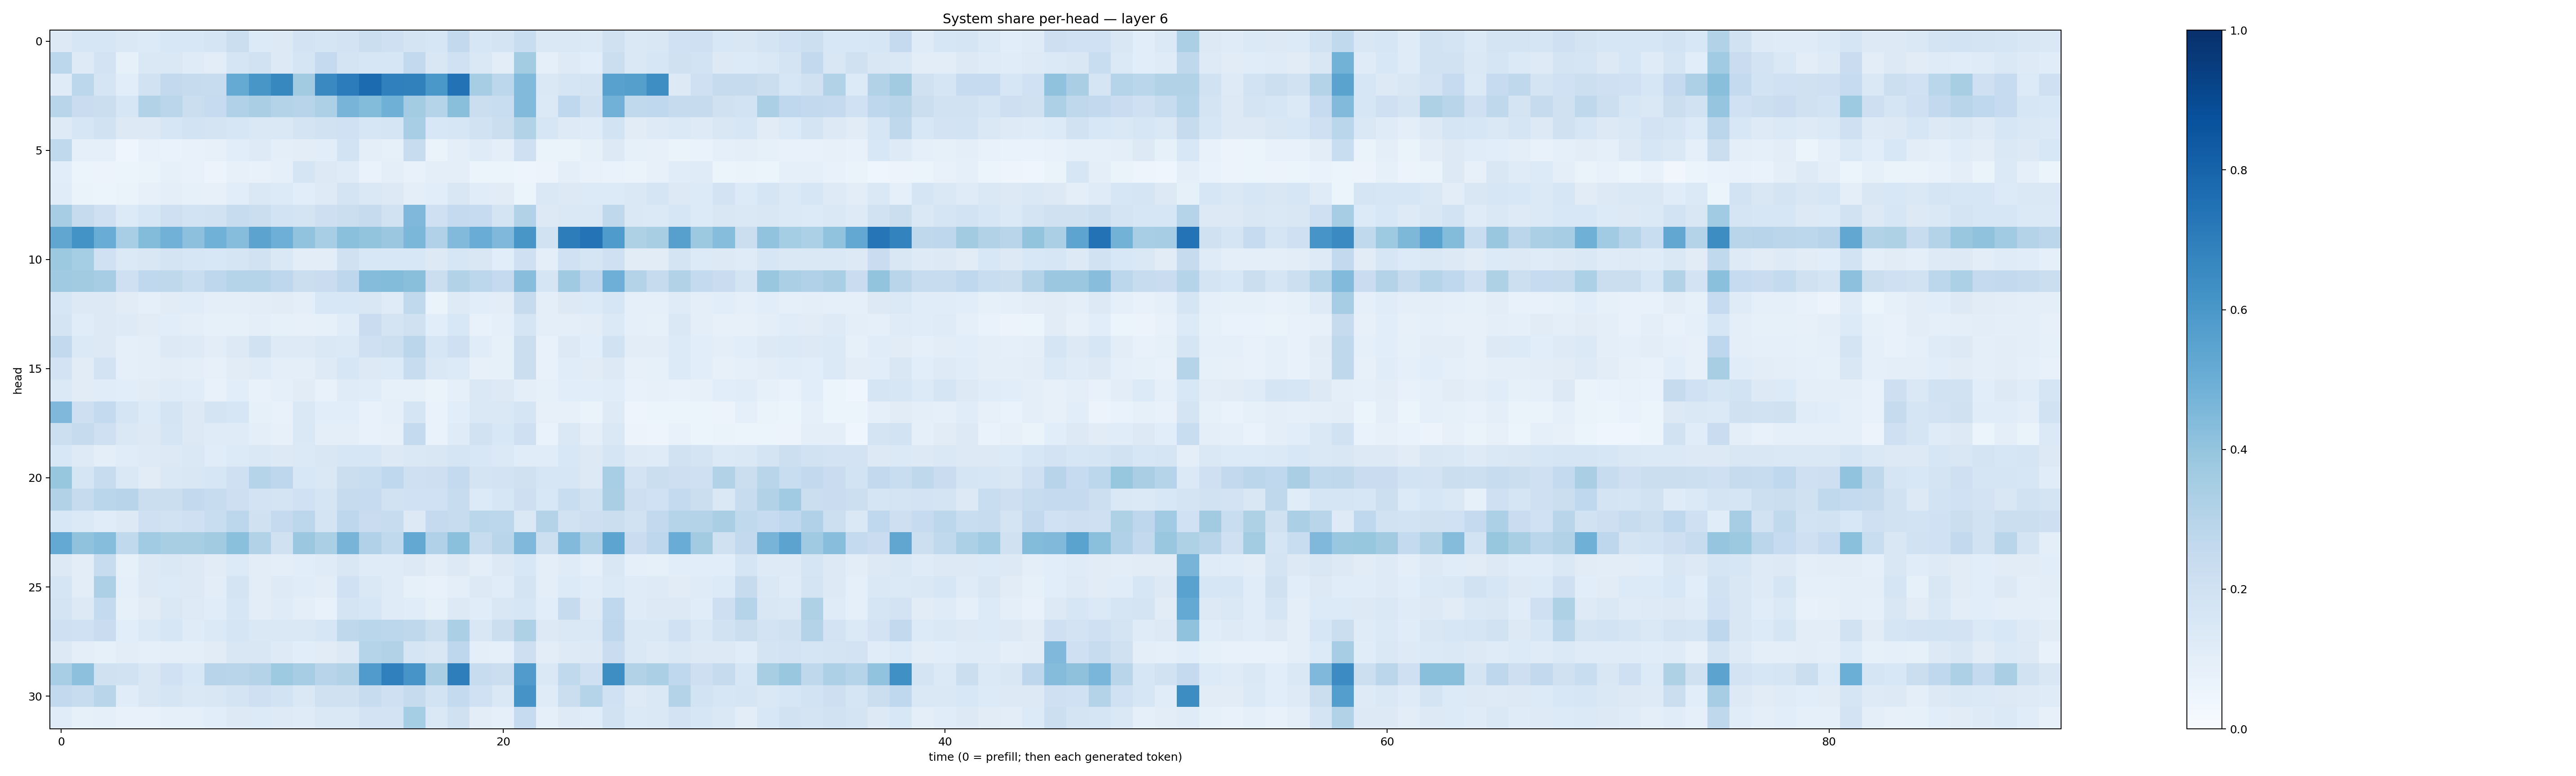

The table this chart was drawn from, first rows:
0.1302113, 0.1623444, 0.15727295, 0.14598542, 0.13618442, 0.15362339, 0.15270543, 0.16658935, 0.22023097, 0.13405906, 0.12555873, 0.18210767, 0.16420442, 0.18309447, 0.22038525, 0.20615476, 0.17190985, 0.16150941, 0.26022324, 0.163015, 0.17252986, 0.23061006, 0.14220493, 0.1455531
0.2801, 0.124, 0.1812, 0.08588, 0.1414, 0.1466, 0.1201, 0.1027, 0.1652, 0.1941, 0.1308, 0.1695, 0.2505, 0.175, 0.1612, 0.1585, 0.2615, 0.1513, 0.2029, 0.144, 0.1019, 0.359, 0.09166, 0.122
0.1185, 0.28, 0.1653, 0.1059, 0.1877, 0.2602, 0.245, 0.2358, 0.5174, 0.602, 0.6627, 0.3596, 0.6535, 0.7055, 0.7703, 0.689, 0.6863, 0.5988, 0.7428, 0.3513, 0.2795, 0.4416, 0.1418, 0.1653
0.293, 0.2291, 0.221, 0.1567, 0.3087, 0.2828, 0.2216, 0.2465, 0.3166, 0.3366, 0.3077, 0.294, 0.3279, 0.4722, 0.4395, 0.4885, 0.3585, 0.3021, 0.422, 0.225, 0.2319, 0.4415, 0.14, 0.2664
0.1225, 0.1579, 0.1918, 0.1309, 0.1322, 0.1596, 0.1871, 0.175, 0.1638, 0.1429, 0.1435, 0.1787, 0.1922, 0.202, 0.1635, 0.166, 0.3457, 0.1537, 0.163, 0.1913, 0.2223, 0.3149, 0.1638, 0.1226
0.2621, 0.09072, 0.08637, 0.04522, 0.07353, 0.06654, 0.07084, 0.07953, 0.108, 0.1226, 0.09815, 0.104, 0.1059, 0.1862, 0.101, 0.0835, 0.241, 0.06623, 0.099, 0.1188, 0.1015, 0.2066, 0.06479, 0.06439
0.1062, 0.05295, 0.0585, 0.05212, 0.063, 0.08576, 0.07137, 0.05668, 0.07817, 0.07536, 0.09114, 0.1673, 0.1319, 0.1191, 0.06914, 0.09551, 0.0706, 0.09722, 0.09777, 0.05367, 0.05204, 0.05041, 0.0551, 0.09867
0.1139, 0.06526, 0.05918, 0.06474, 0.0786, 0.09879, 0.08301, 0.07895, 0.1069, 0.144, 0.1365, 0.1064, 0.1218, 0.1762, 0.146, 0.1322, 0.09686, 0.1055, 0.1494, 0.1165, 0.1122, 0.05964, 0.1408, 0.1275
0.3496, 0.2447, 0.2058, 0.1356, 0.1619, 0.2062, 0.1851, 0.1927, 0.2366, 0.2255, 0.1856, 0.1789, 0.2113, 0.2246, 0.2459, 0.19, 0.4521, 0.208, 0.2515, 0.2473, 0.1774, 0.3108, 0.128, 0.1469
0.5348, 0.6182, 0.5062, 0.3464, 0.441, 0.4814, 0.4147, 0.4854, 0.4321, 0.5463, 0.4926, 0.4046, 0.3447, 0.4183, 0.4002, 0.3819, 0.4598, 0.3184, 0.4426, 0.5059, 0.4517, 0.6042, 0.189, 0.6996
0.3759, 0.3546, 0.2004, 0.1387, 0.149, 0.172, 0.1629, 0.1555, 0.1662, 0.1944, 0.144, 0.1045, 0.1043, 0.1966, 0.1528, 0.1558, 0.1544, 0.1268, 0.1619, 0.151, 0.1076, 0.2065, 0.09609, 0.2003
0.3691, 0.3598, 0.3515, 0.205, 0.2666, 0.2706, 0.2307, 0.2744, 0.3037, 0.3004, 0.2736, 0.2193, 0.2289, 0.2768, 0.4349, 0.4412, 0.422, 0.2222, 0.3093, 0.2778, 0.2528, 0.4268, 0.1657, 0.37
0.1591, 0.1301, 0.1262, 0.1105, 0.09173, 0.1097, 0.1156, 0.09804, 0.09697, 0.1054, 0.1101, 0.09857, 0.1538, 0.1555, 0.1498, 0.1186, 0.2649, 0.06571, 0.122, 0.1072, 0.1054, 0.2442, 0.09656, 0.1278
0.1777, 0.1155, 0.1305, 0.1229, 0.1126, 0.1069, 0.096, 0.08246, 0.08456, 0.09848, 0.08361, 0.08135, 0.08408, 0.1168, 0.2288, 0.1782, 0.196, 0.1063, 0.1554, 0.07328, 0.09215, 0.1657, 0.09399, 0.0948
0.2588, 0.1377, 0.1292, 0.09097, 0.09922, 0.1276, 0.1216, 0.1038, 0.1291, 0.1888, 0.1232, 0.1227, 0.143, 0.1402, 0.2085, 0.2171, 0.2818, 0.1596, 0.2055, 0.1139, 0.08233, 0.222, 0.07416, 0.1295
0.1801, 0.1105, 0.1804, 0.08656, 0.09911, 0.1037, 0.09693, 0.07965, 0.1101, 0.1181, 0.0999, 0.09605, 0.1229, 0.1589, 0.1251, 0.1347, 0.2395, 0.1418, 0.1359, 0.08169, 0.08512, 0.2229, 0.07801, 0.1134
0.1375, 0.1116, 0.1159, 0.1077, 0.1118, 0.1177, 0.1164, 0.07468, 0.1092, 0.07766, 0.08845, 0.1101, 0.07811, 0.1204, 0.1156, 0.08441, 0.08378, 0.06555, 0.08998, 0.1425, 0.1318, 0.09799, 0.0843, 0.1085
0.4527, 0.2141, 0.2545, 0.1717, 0.1335, 0.1749, 0.1299, 0.1724, 0.161, 0.08251, 0.07393, 0.143, 0.1075, 0.1078, 0.07453, 0.09115, 0.1671, 0.06977, 0.1092, 0.1419, 0.1429, 0.1717, 0.08087, 0.08154
0.2167, 0.2442, 0.2081, 0.145, 0.132, 0.1694, 0.1324, 0.1179, 0.1196, 0.09647, 0.07852, 0.1471, 0.09567, 0.09962, 0.07673, 0.08098, 0.2549, 0.07005, 0.1172, 0.1904, 0.1525, 0.2068, 0.07014, 0.1441
0.156, 0.1248, 0.09833, 0.1149, 0.125, 0.1302, 0.1436, 0.115, 0.1339, 0.1454, 0.1314, 0.1373, 0.1521, 0.1587, 0.1605, 0.1262, 0.1483, 0.1489, 0.1714, 0.1559, 0.1379, 0.1144, 0.1156, 0.1524
0.3945, 0.1675, 0.2377, 0.1428, 0.1101, 0.145, 0.1495, 0.161, 0.2087, 0.3002, 0.2767, 0.1536, 0.1408, 0.2261, 0.2344, 0.2667, 0.2065, 0.212, 0.2559, 0.1792, 0.183, 0.1983, 0.1612, 0.1598
0.3112, 0.2455, 0.2874, 0.2956, 0.2244, 0.2193, 0.2611, 0.2345, 0.2136, 0.1829, 0.1748, 0.2009, 0.1651, 0.2433, 0.2475, 0.1953, 0.202, 0.1998, 0.2378, 0.1355, 0.1572, 0.2146, 0.153, 0.2321
0.154, 0.1374, 0.1134, 0.1301, 0.2069, 0.19, 0.2058, 0.2319, 0.2802, 0.1986, 0.2525, 0.2777, 0.1757, 0.2758, 0.2293, 0.2369, 0.1261, 0.2519, 0.2408, 0.2889, 0.2794, 0.1479, 0.3055, 0.1899
0.52, 0.408, 0.4331, 0.2639, 0.3654, 0.343, 0.3437, 0.3594, 0.4194, 0.3097, 0.1984, 0.3803, 0.3356, 0.4702, 0.3167, 0.2623, 0.5251, 0.3201, 0.4197, 0.2389, 0.2891, 0.4507, 0.2163, 0.443
0.1325, 0.1041, 0.2397, 0.08449, 0.1266, 0.1411, 0.1318, 0.1128, 0.1341, 0.1024, 0.09721, 0.108, 0.1177, 0.1514, 0.1193, 0.1177, 0.1293, 0.104, 0.1284, 0.09768, 0.125, 0.1529, 0.09393, 0.1193
0.1648, 0.1034, 0.3247, 0.09131, 0.1321, 0.1363, 0.127, 0.1049, 0.1736, 0.1023, 0.1213, 0.1171, 0.104, 0.2022, 0.143, 0.1202, 0.08478, 0.07548, 0.09977, 0.1294, 0.1165, 0.1783, 0.09991, 0.1351
0.1753, 0.1326, 0.2549, 0.08321, 0.1098, 0.1433, 0.1243, 0.1159, 0.1602, 0.1023, 0.1175, 0.09953, 0.07595, 0.1738, 0.1571, 0.1204, 0.1164, 0.08465, 0.1301, 0.115, 0.1523, 0.1608, 0.1057, 0.2436
0.207, 0.2031, 0.2273, 0.109, 0.1371, 0.1602, 0.1187, 0.1393, 0.1706, 0.1406, 0.1451, 0.1458, 0.1573, 0.2717, 0.288, 0.2798, 0.2697, 0.2166, 0.3327, 0.1508, 0.2217, 0.322, 0.1278, 0.1442
0.1309, 0.09765, 0.08313, 0.1051, 0.08763, 0.09657, 0.09476, 0.1108, 0.1504, 0.1496, 0.1215, 0.1076, 0.1124, 0.131, 0.3001, 0.3115, 0.1699, 0.1513, 0.277, 0.09692, 0.08817, 0.2136, 0.1038, 0.1211
0.3446, 0.4148, 0.1986, 0.1949, 0.1486, 0.2014, 0.1561, 0.2965, 0.2899, 0.3067, 0.3716, 0.3481, 0.2967, 0.3115, 0.5788, 0.6885, 0.6088, 0.3373, 0.6989, 0.2379, 0.2192, 0.5805, 0.1415, 0.2647
0.2615, 0.2406, 0.2925, 0.116, 0.1495, 0.1681, 0.1465, 0.1518, 0.1769, 0.2102, 0.1843, 0.1462, 0.1968, 0.1986, 0.2422, 0.2036, 0.2426, 0.1842, 0.2548, 0.1998, 0.1481, 0.6121, 0.1175, 0.2198
0.1134, 0.083, 0.09299, 0.07459, 0.07486, 0.08774, 0.08654, 0.1078, 0.1293, 0.1363, 0.124, 0.1209, 0.143, 0.1425, 0.1823, 0.1813, 0.3528, 0.1416, 0.1976, 0.1028, 0.08676, 0.2492, 0.09268, 0.1228
